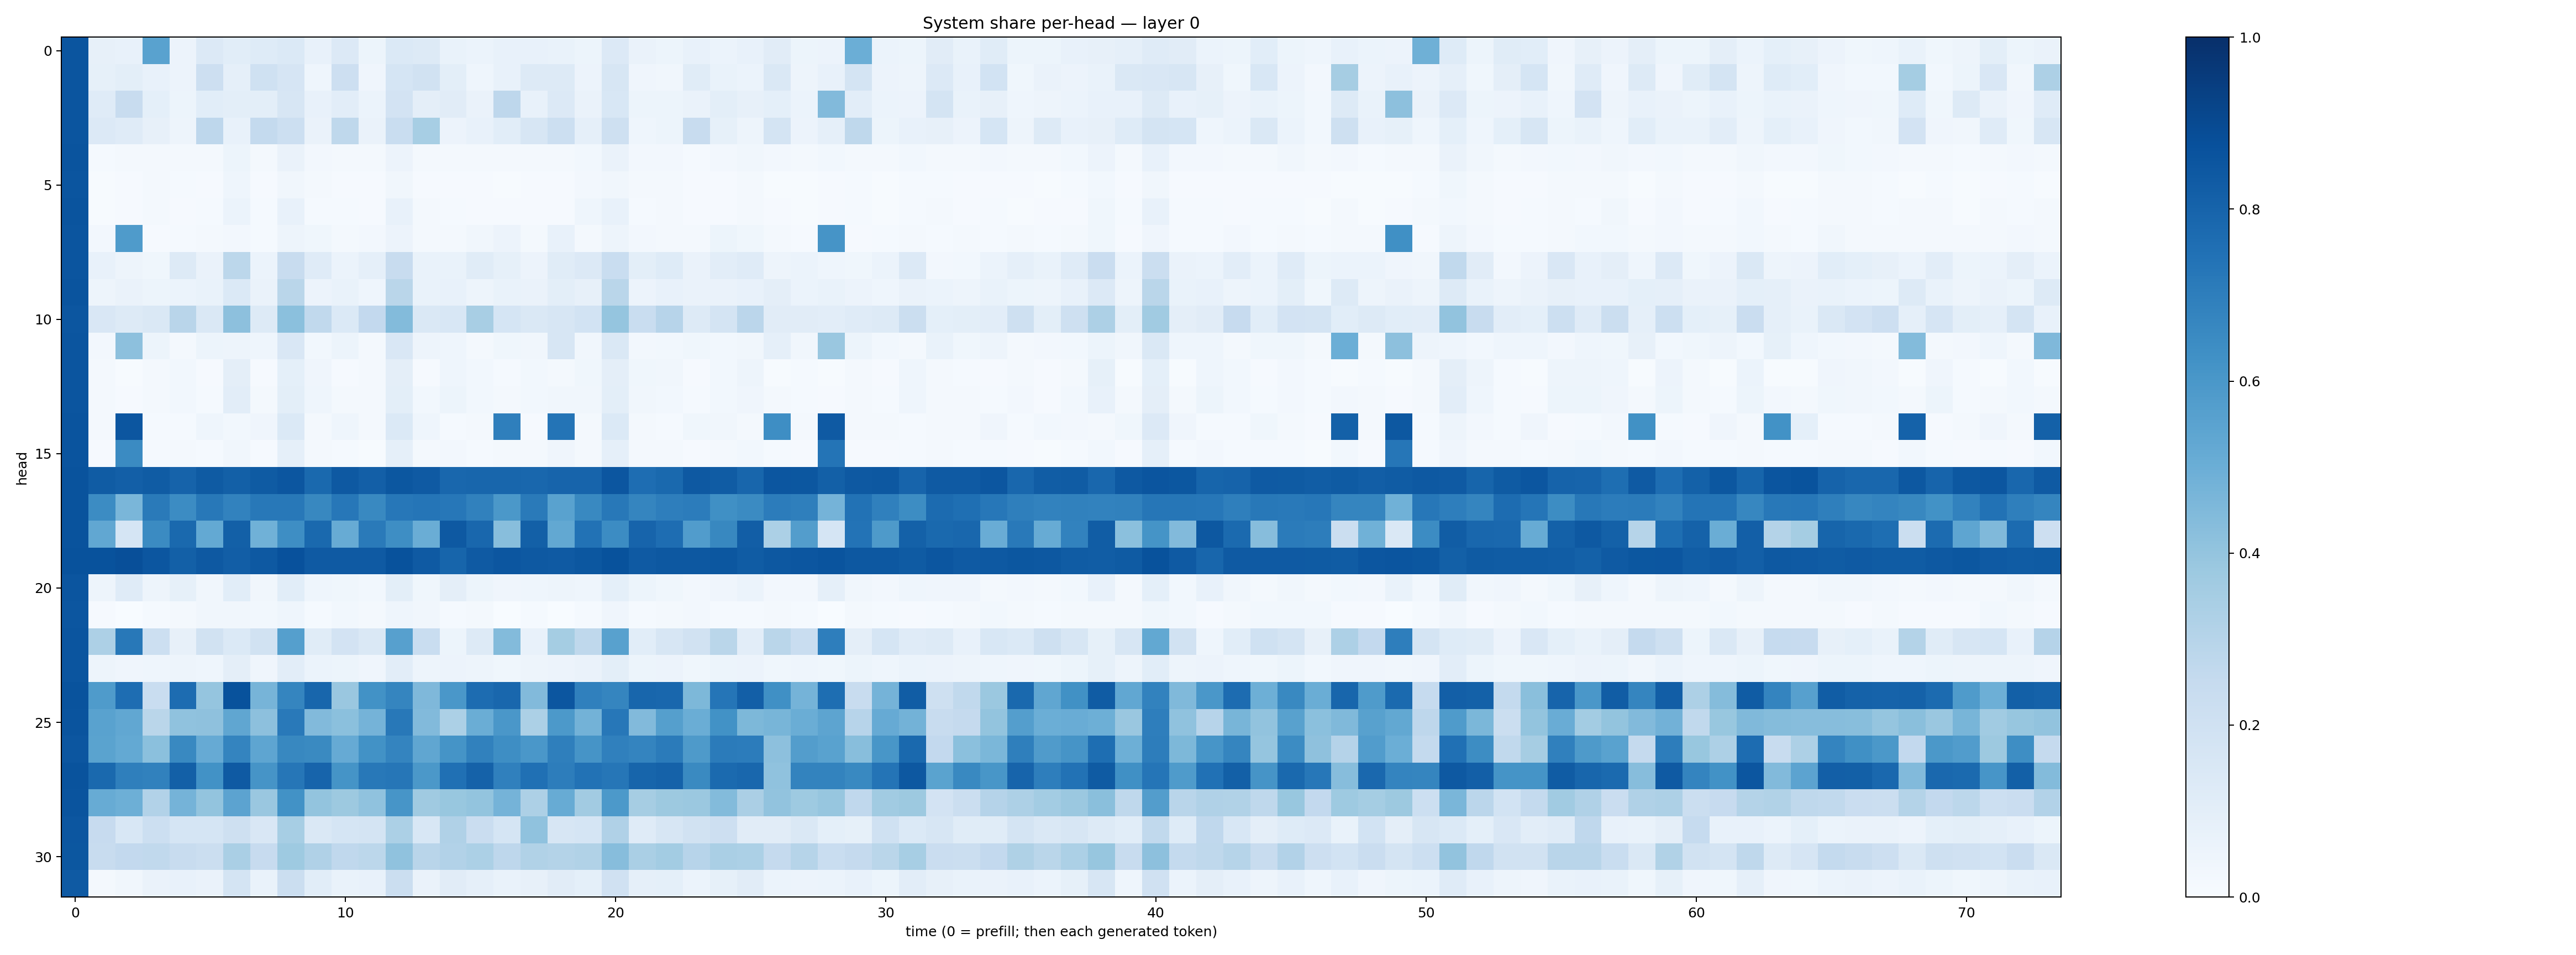

The file beside this chart, header and first rows:
0.8585176, 0.07877243, 0.07378868, 0.5523823, 0.057251595, 0.13579033, 0.10698359, 0.12234526, 0.14054415, 0.07442358, 0.13400398, 0.05163086, 0.13935217, 0.12794209, 0.06807276, 0.059807245, 0.074820116, 0.07731308, 0.06658556, 0.052525293, 0.13474813, 0.06610406, 0.05310505, 0.0731405
0.8575, 0.08428, 0.09912, 0.07453, 0.05764, 0.2128, 0.08782, 0.1998, 0.1642, 0.04546, 0.2113, 0.04227, 0.1687, 0.1902, 0.09798, 0.04371, 0.07618, 0.1321, 0.1281, 0.0573, 0.158, 0.0414, 0.03386, 0.1154
0.8565, 0.1198, 0.2375, 0.0915, 0.05231, 0.1066, 0.09784, 0.09869, 0.1637, 0.07175, 0.1026, 0.06233, 0.1801, 0.09759, 0.1115, 0.0656, 0.2766, 0.07664, 0.1367, 0.06344, 0.1533, 0.05393, 0.05154, 0.06548
0.8558, 0.1354, 0.1175, 0.07817, 0.04875, 0.2738, 0.07709, 0.2558, 0.2157, 0.06629, 0.2722, 0.06511, 0.2329, 0.3457, 0.05676, 0.07333, 0.1058, 0.1571, 0.217, 0.08925, 0.2038, 0.0453, 0.05236, 0.2373
0.8609, 0.01282, 0.02198, 0.01752, 0.02149, 0.02137, 0.05362, 0.01902, 0.06503, 0.02588, 0.02077, 0.01781, 0.05796, 0.02052, 0.02013, 0.01947, 0.01778, 0.02241, 0.01917, 0.02792, 0.06554, 0.02513, 0.02543, 0.01539
0.859, 0.006152, 0.00978, 0.0171, 0.01194, 0.01134, 0.04618, 0.009253, 0.03368, 0.01787, 0.01064, 0.009354, 0.0332, 0.0109, 0.01097, 0.01115, 0.006232, 0.0109, 0.008346, 0.0253, 0.03254, 0.01612, 0.01587, 0.008844
0.8613, 0.004809, 0.01032, 0.01821, 0.009943, 0.01547, 0.06116, 0.01281, 0.07119, 0.01518, 0.01558, 0.008208, 0.07178, 0.01595, 0.01349, 0.01011, 0.009255, 0.008917, 0.01067, 0.04588, 0.07116, 0.015, 0.01604, 0.008131
0.8583, 0.0252, 0.5836, 0.009124, 0.01239, 0.01621, 0.0259, 0.01255, 0.047, 0.0353, 0.01904, 0.02655, 0.05715, 0.02318, 0.01971, 0.03197, 0.05716, 0.01641, 0.07177, 0.02332, 0.04881, 0.02676, 0.02209, 0.01745
0.8589, 0.0727, 0.04886, 0.036, 0.131, 0.06367, 0.2775, 0.05914, 0.2361, 0.1188, 0.06175, 0.08598, 0.2365, 0.06868, 0.06716, 0.1145, 0.08205, 0.05566, 0.1147, 0.1356, 0.2305, 0.09877, 0.1217, 0.06356
0.8597, 0.04881, 0.06577, 0.05391, 0.06157, 0.06811, 0.1405, 0.06346, 0.2862, 0.05754, 0.06811, 0.0462, 0.2857, 0.06951, 0.07428, 0.04822, 0.06706, 0.06294, 0.1011, 0.08036, 0.2885, 0.05807, 0.07489, 0.06618
0.8537, 0.1509, 0.1324, 0.1433, 0.2902, 0.1408, 0.4156, 0.1327, 0.4185, 0.2627, 0.1391, 0.2595, 0.4393, 0.1444, 0.1546, 0.3412, 0.1692, 0.1437, 0.1623, 0.1843, 0.3975, 0.2334, 0.2933, 0.1309
0.858, 0.02368, 0.4174, 0.05357, 0.02303, 0.05412, 0.04764, 0.04309, 0.1487, 0.02893, 0.05314, 0.02195, 0.1488, 0.04758, 0.04485, 0.02083, 0.03601, 0.03307, 0.158, 0.03401, 0.1483, 0.027, 0.02863, 0.03729
0.8559, 0.01573, 0.006432, 0.01617, 0.02747, 0.01056, 0.09595, 0.01024, 0.09322, 0.03993, 0.01036, 0.01797, 0.09424, 0.01142, 0.04643, 0.02984, 0.01371, 0.02784, 0.02078, 0.03729, 0.09467, 0.03862, 0.03363, 0.01112
0.8555, 0.01618, 0.009688, 0.01795, 0.02969, 0.015, 0.104, 0.01887, 0.09908, 0.04598, 0.02101, 0.02059, 0.09995, 0.03078, 0.05194, 0.02821, 0.01971, 0.02777, 0.03332, 0.03283, 0.09815, 0.03373, 0.03109, 0.01204
0.8617, 0.02186, 0.854, 0.01462, 0.01283, 0.04408, 0.03115, 0.0422, 0.1383, 0.01879, 0.04419, 0.018, 0.1396, 0.04675, 0.01376, 0.01624, 0.6921, 0.01019, 0.7353, 0.02067, 0.1387, 0.01963, 0.01488, 0.03558
0.8598, 0.01103, 0.6517, 0.01369, 0.01791, 0.01315, 0.03182, 0.01154, 0.08846, 0.01641, 0.01293, 0.006934, 0.08747, 0.01581, 0.02367, 0.01206, 0.0185, 0.01663, 0.04241, 0.02288, 0.08705, 0.01638, 0.01816, 0.008724
0.8667, 0.8283, 0.8199, 0.8289, 0.8015, 0.8349, 0.815, 0.8357, 0.8541, 0.7796, 0.8402, 0.8176, 0.8499, 0.8374, 0.7887, 0.7906, 0.7914, 0.786, 0.7997, 0.7972, 0.855, 0.7637, 0.7784, 0.8428
0.8661, 0.648, 0.4627, 0.7116, 0.648, 0.7192, 0.6816, 0.7204, 0.7211, 0.6618, 0.7228, 0.6582, 0.7235, 0.7313, 0.7244, 0.6839, 0.5963, 0.7121, 0.5543, 0.6591, 0.7213, 0.669, 0.6981, 0.7037
0.865, 0.5276, 0.1717, 0.6514, 0.7794, 0.5222, 0.816, 0.4868, 0.6378, 0.7786, 0.5114, 0.7113, 0.6388, 0.5012, 0.8404, 0.7869, 0.4291, 0.8125, 0.527, 0.7432, 0.6451, 0.8007, 0.7643, 0.5763
0.8673, 0.8708, 0.8793, 0.8552, 0.8139, 0.8412, 0.8239, 0.8424, 0.8725, 0.8386, 0.8393, 0.8377, 0.8697, 0.8362, 0.7957, 0.839, 0.8539, 0.8413, 0.8395, 0.8508, 0.8706, 0.8378, 0.8466, 0.8468
0.8561, 0.04791, 0.1197, 0.04944, 0.08556, 0.0348, 0.1058, 0.03315, 0.1082, 0.04397, 0.03597, 0.02763, 0.1003, 0.03678, 0.09468, 0.05458, 0.04182, 0.0438, 0.04832, 0.04447, 0.09267, 0.05161, 0.03896, 0.02428
0.8531, 0.009305, 0.0009707, 0.01209, 0.01634, 0.03153, 0.03165, 0.02874, 0.04566, 0.01522, 0.03026, 0.0188, 0.04465, 0.03327, 0.01172, 0.01926, 0.003042, 0.01186, 0.00265, 0.01188, 0.04011, 0.0141, 0.01828, 0.02377
0.8584, 0.3259, 0.7214, 0.2161, 0.07958, 0.1891, 0.1375, 0.1928, 0.565, 0.1157, 0.18, 0.1414, 0.5615, 0.2312, 0.05274, 0.1288, 0.4405, 0.07735, 0.3521, 0.2701, 0.5563, 0.1061, 0.157, 0.1887
0.8582, 0.04794, 0.04042, 0.04523, 0.04767, 0.04637, 0.0946, 0.04198, 0.104, 0.0596, 0.0516, 0.04, 0.1046, 0.04854, 0.05707, 0.05051, 0.03826, 0.04709, 0.05483, 0.06489, 0.1014, 0.05362, 0.05535, 0.03756
0.8643, 0.5826, 0.7638, 0.2337, 0.7662, 0.3961, 0.8692, 0.472, 0.668, 0.7916, 0.3855, 0.6246, 0.6699, 0.4529, 0.5979, 0.7685, 0.7856, 0.442, 0.8531, 0.6877, 0.668, 0.7929, 0.7878, 0.4562
0.8627, 0.5521, 0.5274, 0.2874, 0.4086, 0.4113, 0.5346, 0.4163, 0.7153, 0.4452, 0.4199, 0.4751, 0.72, 0.4446, 0.3289, 0.5031, 0.5977, 0.3308, 0.5921, 0.4789, 0.724, 0.445, 0.5626, 0.5027
0.8554, 0.5489, 0.5229, 0.4188, 0.66, 0.5122, 0.672, 0.5353, 0.6604, 0.6544, 0.513, 0.6228, 0.6733, 0.5345, 0.6162, 0.6868, 0.6375, 0.6011, 0.6927, 0.6112, 0.6896, 0.6746, 0.7074, 0.5883
0.8659, 0.7803, 0.6948, 0.6846, 0.8143, 0.6222, 0.8369, 0.6114, 0.7298, 0.7991, 0.617, 0.7194, 0.7299, 0.5946, 0.7511, 0.8076, 0.6887, 0.7521, 0.7024, 0.7428, 0.7276, 0.7967, 0.8065, 0.6538
0.8627, 0.5091, 0.4935, 0.3091, 0.4746, 0.4016, 0.5465, 0.3867, 0.6235, 0.4006, 0.3769, 0.4068, 0.6068, 0.3682, 0.3893, 0.3992, 0.4762, 0.3244, 0.5107, 0.3632, 0.5914, 0.3485, 0.3759, 0.3828
0.8524, 0.2442, 0.156, 0.2183, 0.1689, 0.1715, 0.2102, 0.1505, 0.3446, 0.1417, 0.1693, 0.1731, 0.3282, 0.1543, 0.3183, 0.2299, 0.1686, 0.4092, 0.1571, 0.1686, 0.3197, 0.1175, 0.1591, 0.1941
0.8499, 0.2359, 0.2595, 0.2629, 0.2371, 0.2191, 0.3371, 0.2434, 0.3732, 0.3165, 0.2676, 0.2789, 0.4077, 0.2906, 0.311, 0.33, 0.2735, 0.3138, 0.3065, 0.3157, 0.4332, 0.3359, 0.3569, 0.2934
0.8381, 0.01604, 0.03415, 0.06495, 0.07352, 0.06627, 0.1794, 0.06842, 0.2231, 0.1074, 0.0689, 0.07034, 0.2227, 0.06306, 0.1094, 0.08657, 0.06962, 0.08098, 0.1118, 0.09179, 0.1987, 0.08679, 0.09149, 0.06133
